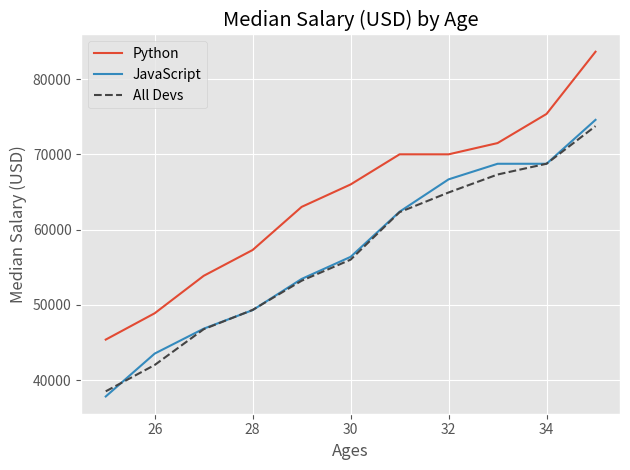

The matplotlib source for this figure:
from matplotlib import pyplot as plt

plt.style.use('ggplot')

ages_x = [25, 26, 27, 28, 29, 30, 31, 32, 33, 34, 35]

py_dev_y = [45372, 48876, 53850, 57287, 63016, 65998, 70003, 70000, 71496, 75370, 83640]

plt.plot(ages_x, py_dev_y, label = 'Python')

js_dev_y = [37810, 43515, 46823, 49293, 53437, 56373, 62375, 66674, 68745, 68746, 74583]

plt.plot(ages_x, js_dev_y,  label = 'JavaScript')

dev_y = [38496, 42000, 46752, 49320, 53200, 56000, 62316, 64928, 67317, 68748, 73752]

plt.plot(ages_x, dev_y, color='#444444', linestyle='--', label = 'All Devs')

plt.xlabel('Ages')
plt.ylabel('Median Salary (USD)')
plt.title('Median Salary (USD) by Age')

plt.legend()


plt.tight_layout()

plt.savefig('plot.png')

plt.show()